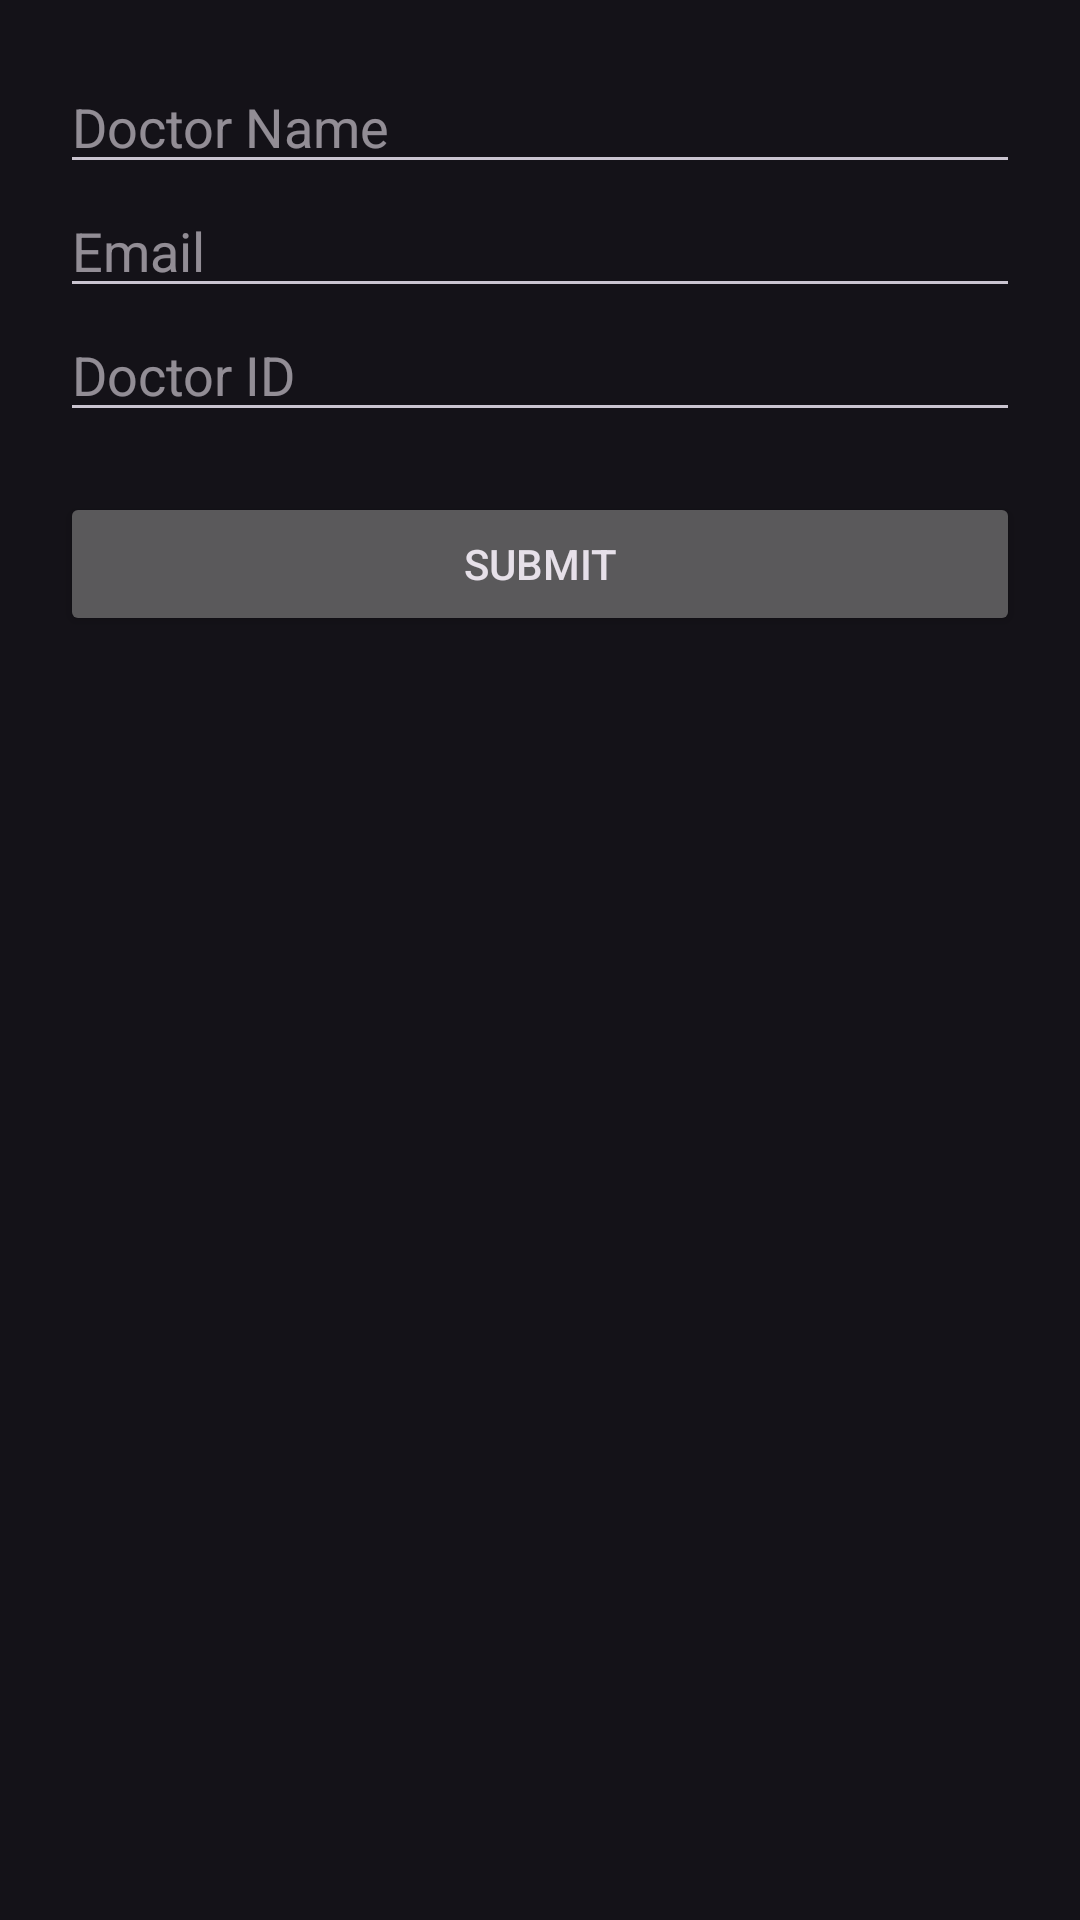

Here is an Android app screen rendered from its layout file. Give the layout XML and the strings, colors and styles it references.
<!-- AndroidManifest.xml: application theme Theme.Material3.Dark -->
<!-- res/layout/activity_doctor_login.xml -->
<?xml version="1.0" encoding="utf-8"?>
<LinearLayout xmlns:android="http://schemas.android.com/apk/res/android"
    android:orientation="vertical"
    android:padding="20dp"
    android:layout_width="match_parent"
    android:layout_height="match_parent">

    <EditText
        android:id="@+id/doctorName"
        android:hint="Doctor Name"
        android:layout_width="match_parent"
        android:layout_height="wrap_content"/>

    <EditText
        android:id="@+id/doctorEmail"
        android:hint="Email"
        android:inputType="textEmailAddress"
        android:layout_width="match_parent"
        android:layout_height="wrap_content"/>

    <EditText
        android:id="@+id/doctorId"
        android:hint="Doctor ID"
        android:layout_width="match_parent"
        android:layout_height="wrap_content"/>

    <Button
        android:id="@+id/submitDoctor"
        android:text="Submit"
        android:layout_marginTop="20dp"
        android:layout_width="match_parent"
        android:layout_height="wrap_content"/>
</LinearLayout>
<!-- resources referenced by this layout -->
<resources>

</resources>
